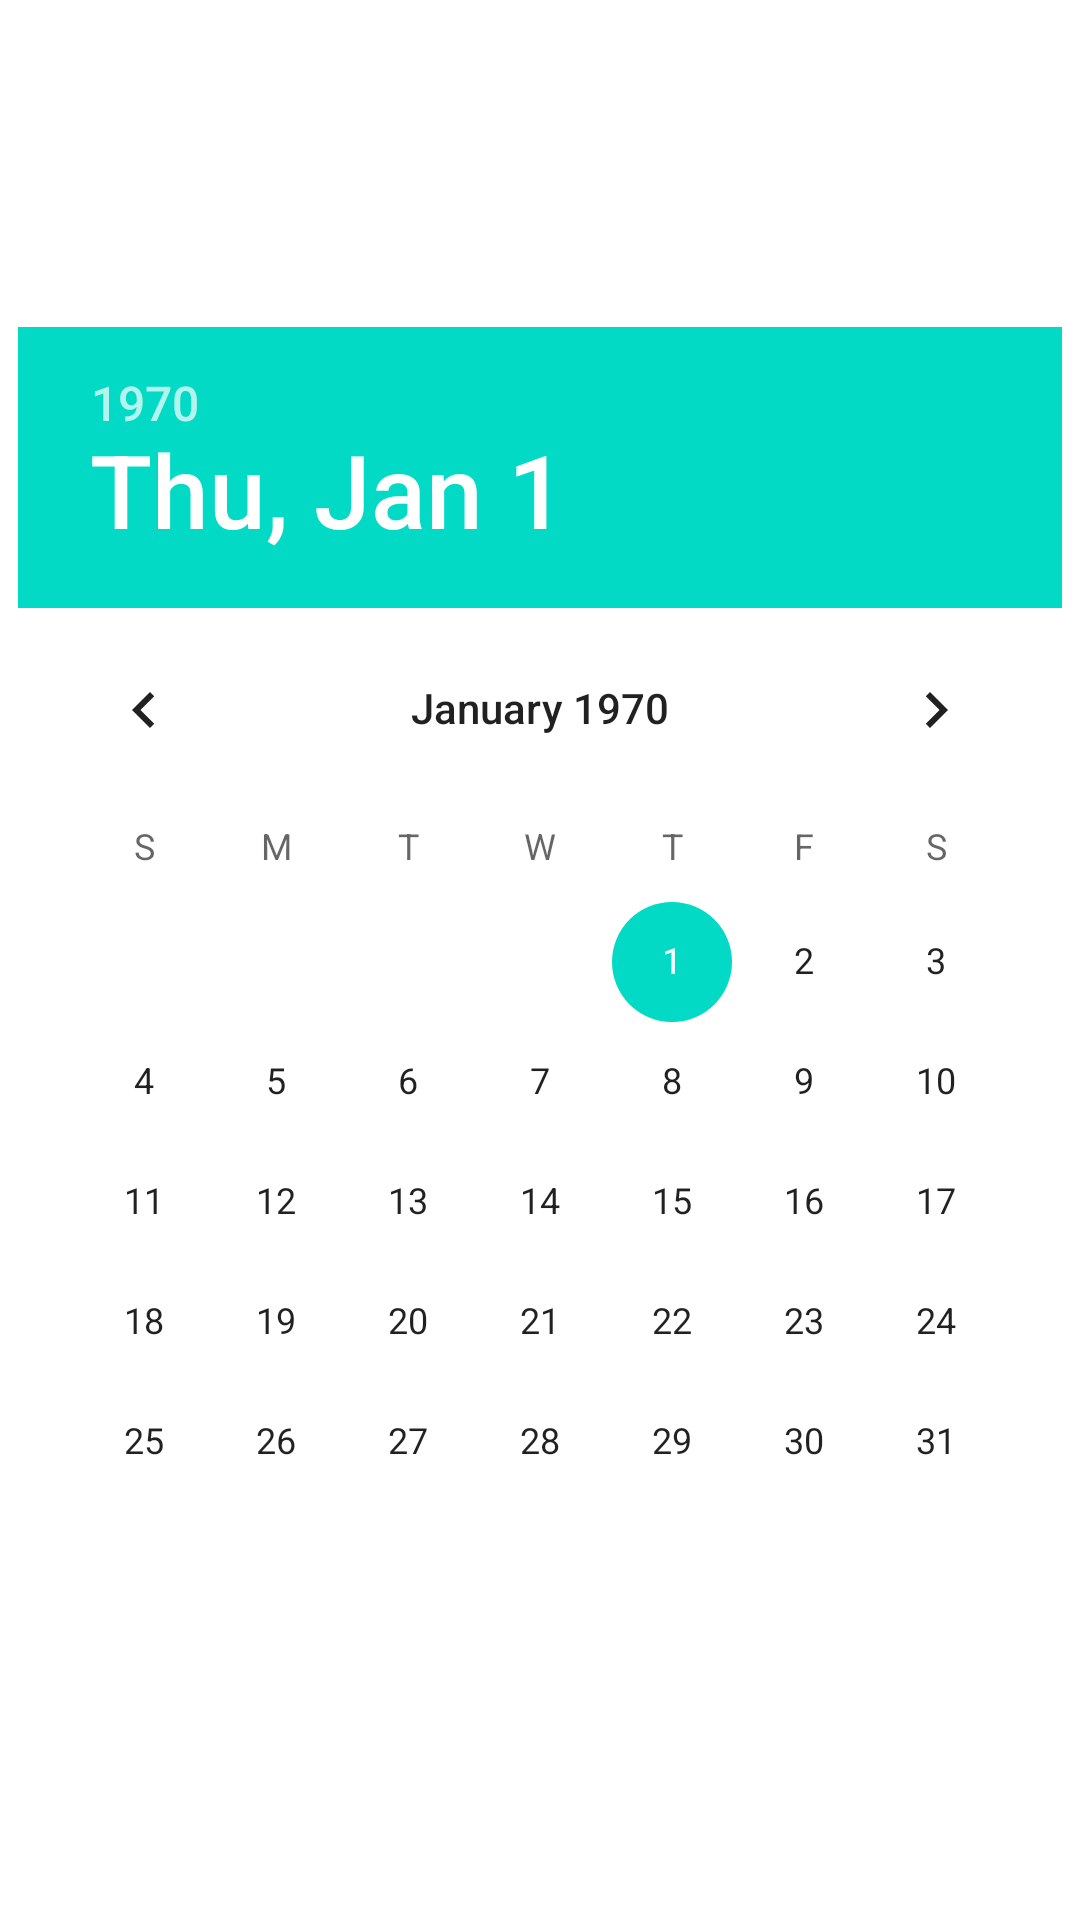

The Android layout XML behind this screen, and the referenced resources:
<!-- AndroidManifest.xml: application theme Theme.Accounting -->
<!-- res/layout/date_dialog.xml -->
<?xml version="1.0" encoding="utf-8"?>
<androidx.constraintlayout.widget.ConstraintLayout xmlns:android="http://schemas.android.com/apk/res/android"
    xmlns:tools="http://schemas.android.com/tools"
    android:layout_width="match_parent"
    android:layout_height="match_parent">
    <LinearLayout xmlns:android="http://schemas.android.com/apk/res/android"
        android:layout_width="match_parent"
        android:layout_height="match_parent"
        android:gravity="center">
        <DatePicker
            android:id="@+id/date_picker"
            android:layout_width="wrap_content"
            android:layout_height="wrap_content"
            android:layout_marginTop="5dip"
            android:spinnersShown="false" />

    </LinearLayout>

</androidx.constraintlayout.widget.ConstraintLayout>
<!-- resources referenced by this layout -->
<resources>
  <style name="Theme.Accounting" parent="Theme.MaterialComponents.DayNight.DarkActionBar">
          
          <item name="colorPrimary">#E7A3F3</item>
          <item name="colorPrimaryVariant">#EA80FC</item>
          <item name="colorOnPrimary">@color/white</item>
          
          <item name="colorSecondary">@color/teal_200</item>
          <item name="colorSecondaryVariant">@color/teal_700</item>
          <item name="colorOnSecondary">@color/black</item>
          
          <item name="android:statusBarColor">#020202</item>
          
      </style>
  <color name="white">#FFFFFFFF</color>
  <color name="teal_200">#FF03DAC5</color>
  <color name="teal_700">#FF018786</color>
  <color name="black">#FF000000</color>
</resources>
